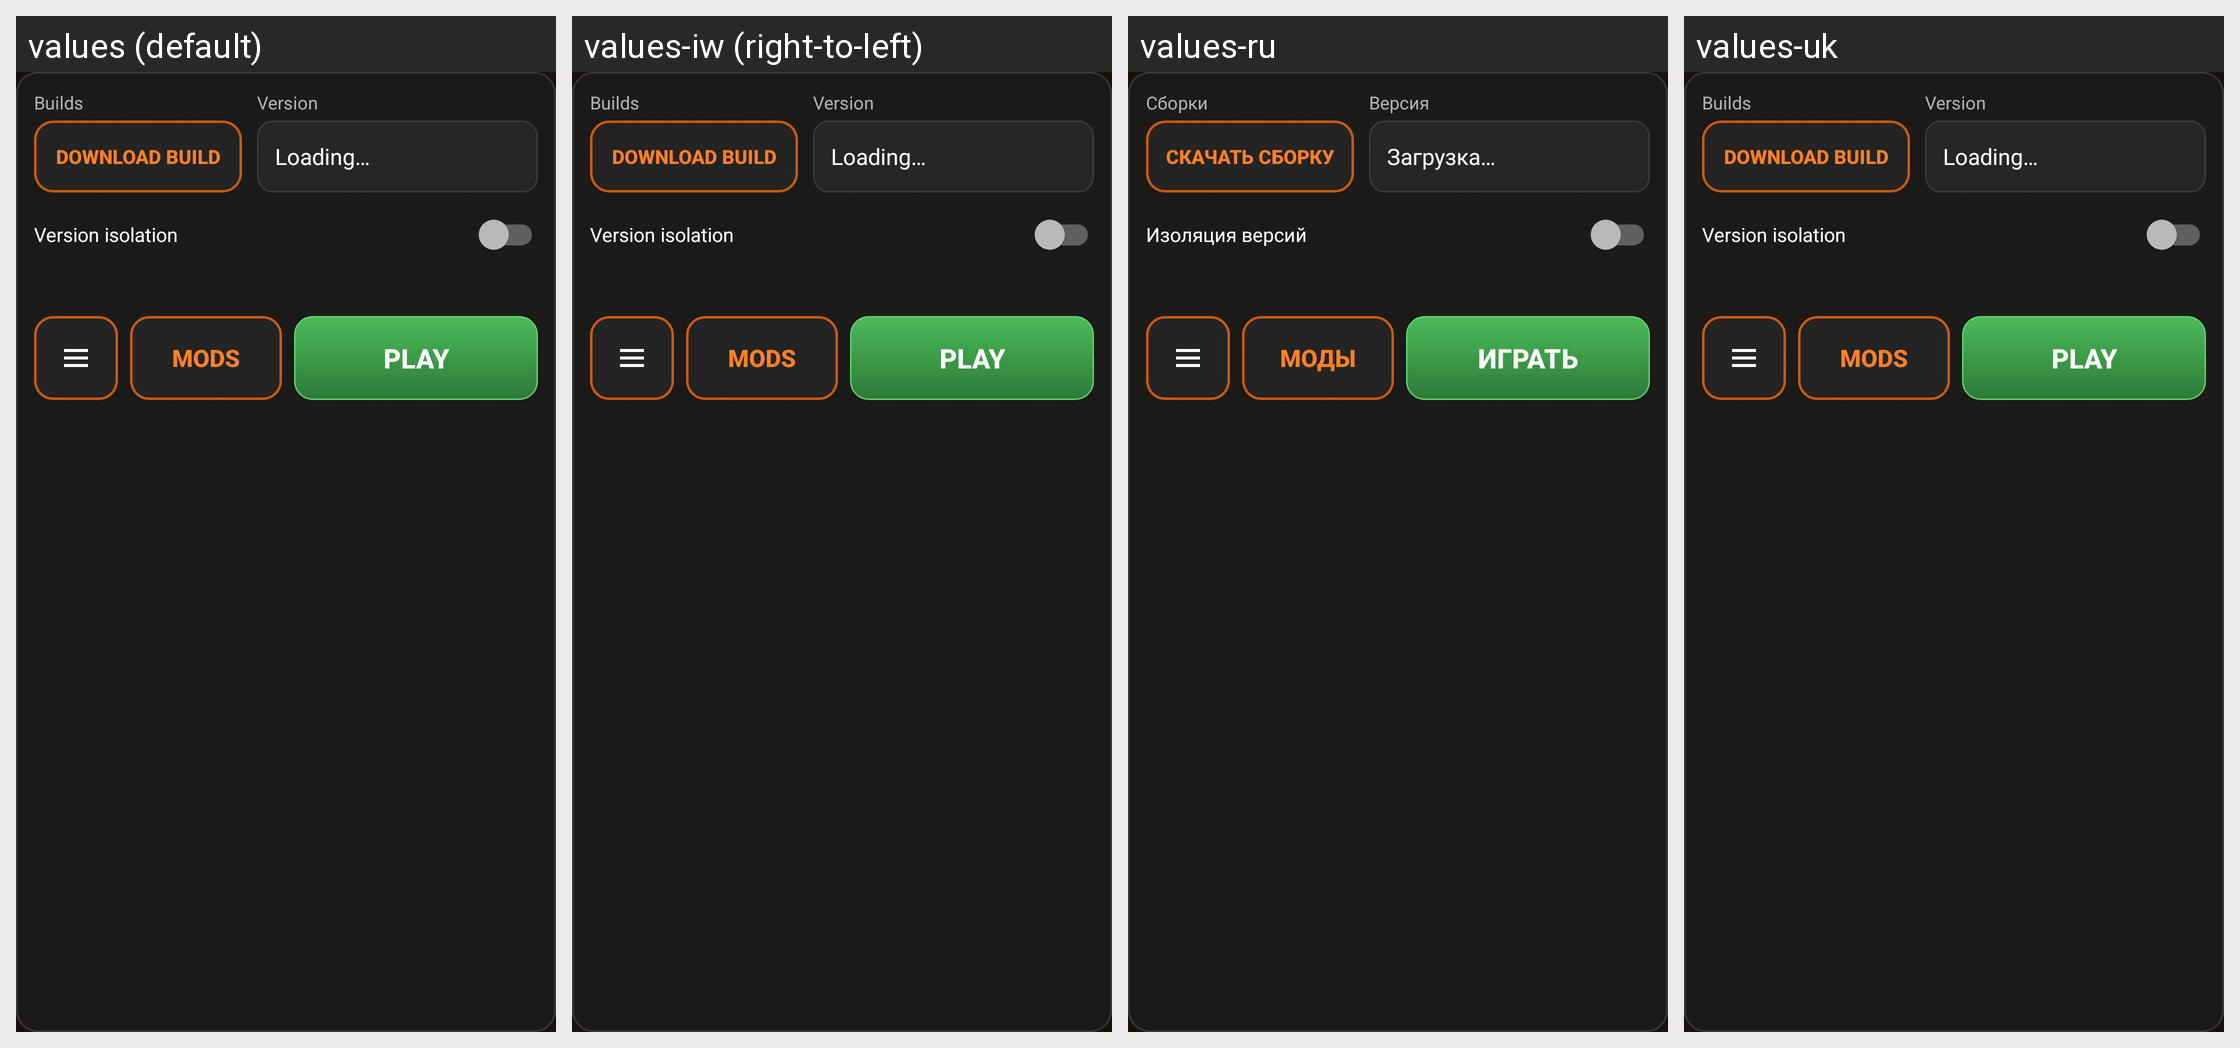

The same Android screen rendered under several of its app's locales, left to right. List the strings drawn on it with the default value and each locale's translation.
Android screen res/layout/tnt_controls_card.xml rendered under 4 locales, left to right: values (default), values-iw (right-to-left), values-ru, values-uk. Device: Nexus 5 (rendered at 1080×1920; each locale shown at half size, 540×960, under a caption strip naming it); theme AppTheme.
Other locales in the repository, not shown: values-af, values-ar, values-az-rAZ, values-ba, values-bn-rBD, values-ca, values-cs, values-de, values-el, values-es, values-et-rEE, values-fa-rIR, values-fil, values-fr, values-hu, values-in, values-it, values-ja, values-kk, values-ko, values-la, values-lol-rAA, values-lt, values-ms, values-nl, values-no, values-pl, values-pt, values-pt-rBR, values-ro, values-rpr, values-sk-rSK, values-sv, values-th, values-tr, values-tt, values-vi, values-zh-rCN, values-zh-rTW.
Strings drawn on this screen, with the default value and each locale's value (text and hints the layout hard-codes, and strings that could not be matched under every locale, appear in the picture but are not listed):

tnt_builds
  values: Builds
  values-iw: Builds  [not translated; the default value is used]
  values-ru: Сборки
  values-uk: Builds  [not translated; the default value is used]

tnt_download_build
  values: DOWNLOAD BUILD
  values-iw: DOWNLOAD BUILD  [not translated; the default value is used]
  values-ru: СКАЧАТЬ СБОРКУ
  values-uk: DOWNLOAD BUILD  [not translated; the default value is used]

tnt_version
  values: Version
  values-iw: Version  [not translated; the default value is used]
  values-ru: Версия
  values-uk: Version  [not translated; the default value is used]

tnt_loading
  values: Loading…
  values-iw: Loading…  [not translated; the default value is used]
  values-ru: Загрузка…
  values-uk: Loading…  [not translated; the default value is used]

tnt_isolation
  values: Version isolation
  values-iw: Version isolation  [not translated; the default value is used]
  values-ru: Изоляция версий
  values-uk: Version isolation  [not translated; the default value is used]

tnt_mods_button
  values: MODS
  values-iw: MODS  [not translated; the default value is used]
  values-ru: МОДЫ
  values-uk: MODS  [not translated; the default value is used]

tnt_play
  values: PLAY
  values-iw: PLAY  [not translated; the default value is used]
  values-ru: ИГРАТЬ
  values-uk: PLAY  [not translated; the default value is used]
